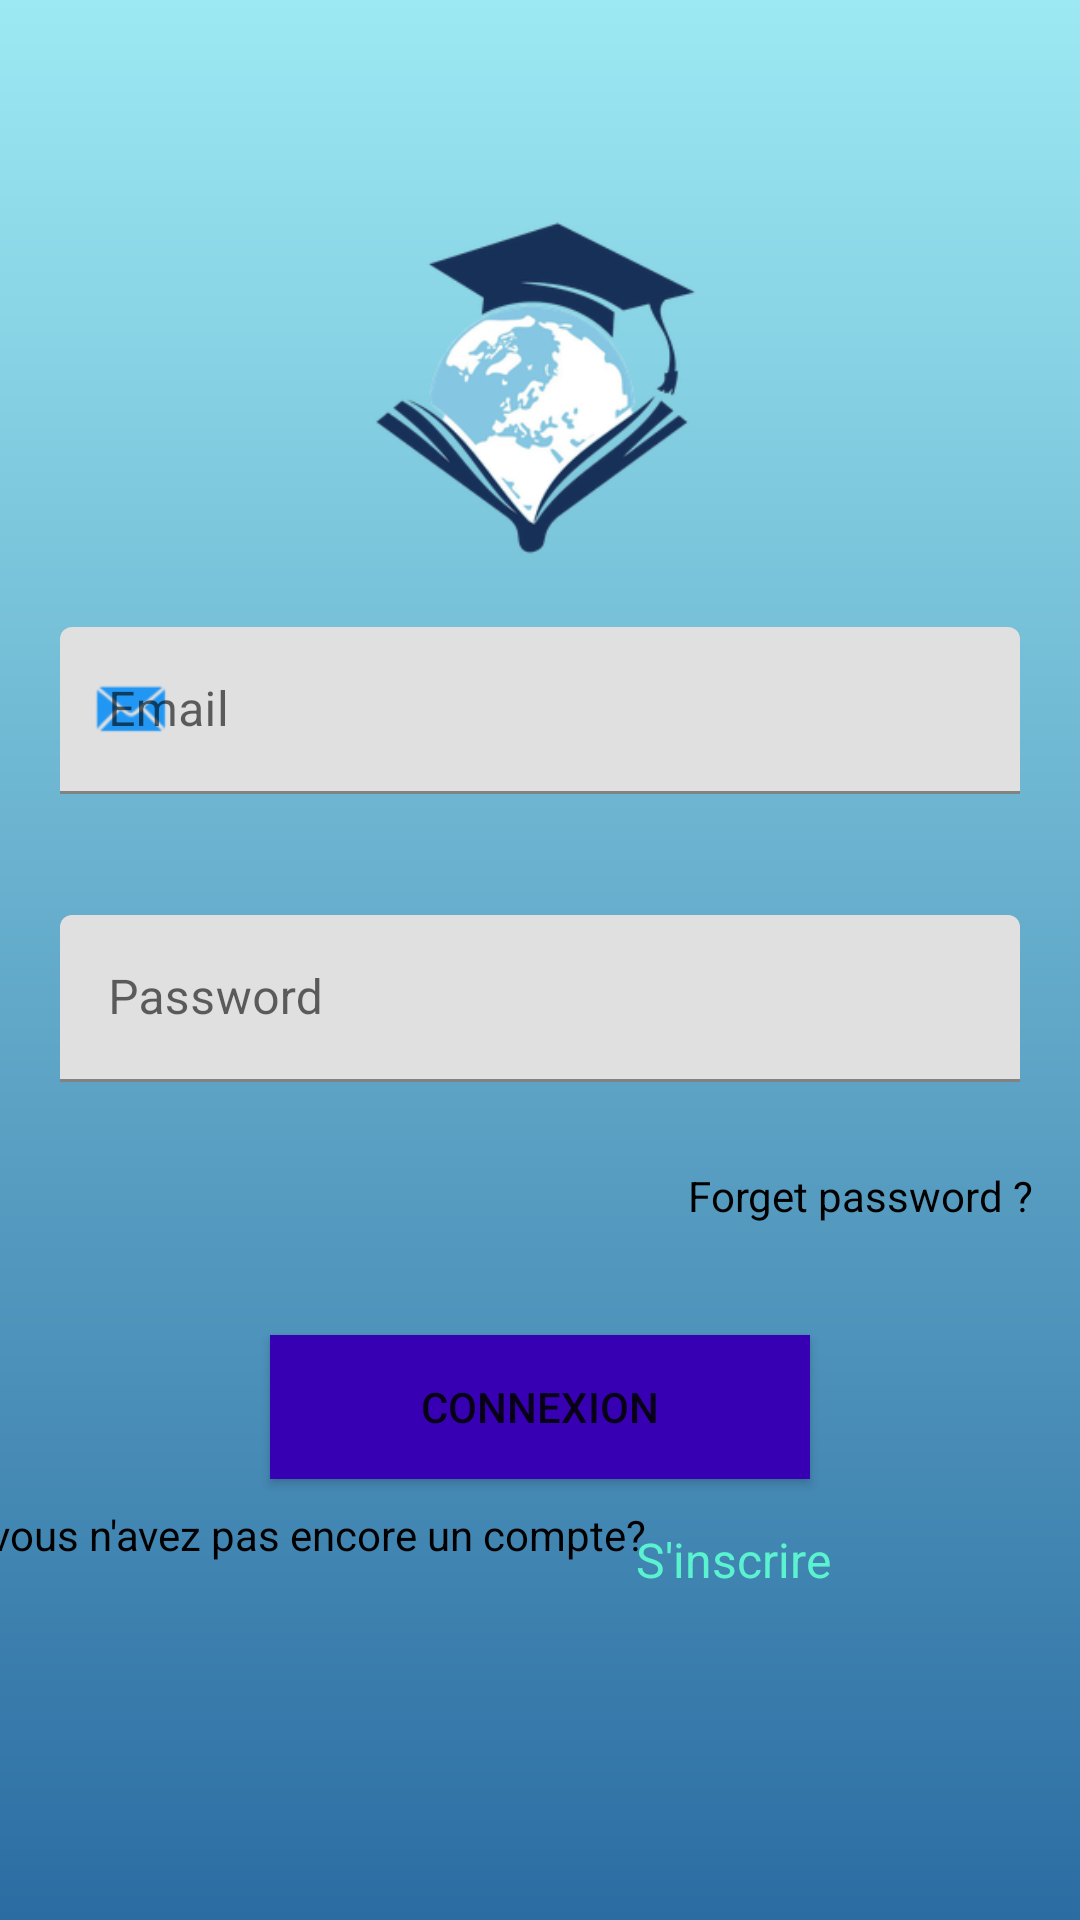

Here is an Android app screen rendered from its layout file. Give the layout XML and the strings, colors and styles it references.
<!-- AndroidManifest.xml: application theme Theme.Success -->
<!-- res/layout/activity_main.xml -->
<?xml version="1.0" encoding="utf-8"?>
<androidx.constraintlayout.widget.ConstraintLayout xmlns:android="http://schemas.android.com/apk/res/android"
    xmlns:app="http://schemas.android.com/apk/res-auto"
    xmlns:tools="http://schemas.android.com/tools"
    android:id="@+id/constraint_Layout"
    android:layout_width="match_parent"
    android:layout_height="match_parent"
    android:background="@drawable/backgroundgradieal">
<androidx.constraintlayout.widget.ConstraintLayout
    android:layout_width="match_parent"
    android:layout_height="match_parent"
    tools:context=".MainActivity">


    <com.google.android.material.textfield.TextInputLayout
        android:id="@+id/textInputLayout"
        android:layout_width="match_parent"
        android:layout_height="wrap_content"
        android:layout_margin="20dp"
        android:layout_marginTop="110dp"
        android:hint="Email"
        app:errorEnabled="true"
        app:layout_constraintEnd_toEndOf="parent"
        app:layout_constraintStart_toStartOf="parent"
        app:layout_constraintTop_toBottomOf="@+id/imageView"
        app:startIconDrawable="@android:drawable/sym_action_email"
        app:startIconTint="@color/colorPrimary"
        tools:ignore="MissingConstraints">

        <com.google.android.material.textfield.TextInputEditText
            android:id="@+id/txtEmail"
            android:layout_width="match_parent"
            android:layout_height="match_parent"
            android:inputType="textEmailAddress" />


    </com.google.android.material.textfield.TextInputLayout>
    <com.google.android.material.textfield.TextInputLayout
        android:id="@+id/text1InputLayout"
        android:layout_width="match_parent"
        android:layout_height="wrap_content"
        android:layout_margin="20dp"
        android:layout_marginTop="60dp"
        android:hint="@string/Password"
        app:errorEnabled="true"
        app:layout_constraintEnd_toEndOf="parent"
        app:layout_constraintStart_toStartOf="parent"
        app:layout_constraintTop_toBottomOf="@+id/textInputLayout"
        app:startIconDrawable="@drawable/ic_lock"
        app:startIconTint="@color/colorPrimary"

        tools:ignore="MissingConstraints">

        <com.google.android.material.textfield.TextInputEditText
            android:id="@+id/textpass"
            android:layout_width="match_parent"
            android:layout_height="match_parent"
            android:inputType="textEmailAddress" />


    </com.google.android.material.textfield.TextInputLayout>


    <Button
        android:id="@+id/button"
        android:layout_width="180dp"
        android:layout_height="48dp"
        android:layout_marginTop="16dp"
        android:background="@color/purple_700"
        android:text="Connexion"
        app:layout_constraintEnd_toEndOf="parent"
        app:layout_constraintStart_toStartOf="parent"
        app:layout_constraintTop_toBottomOf="@+id/textView5" />


    <ImageView
        android:id="@+id/imageView"
        android:layout_width="110dp"
        android:layout_height="117dp"
        android:layout_marginTop="72dp"
        app:layout_constraintEnd_toEndOf="parent"
        app:layout_constraintHorizontal_bias="0.498"
        app:layout_constraintStart_toStartOf="parent"
        app:layout_constraintTop_toTopOf="parent"
        app:srcCompat="@drawable/img" />

    <TextView
        android:id="@+id/textView5"
        android:layout_width="168dp"
        android:layout_height="40dp"
        android:layout_gravity="end"

        android:layout_marginTop="8dp"
        android:clickable="true"
        android:onClick="textView5"
        android:text="Forget password ?"
        android:textAlignment="textEnd"
        android:textColor="@color/black"
        app:layout_constraintEnd_toEndOf="parent"
        app:layout_constraintHorizontal_bias="0.917"
        app:layout_constraintStart_toStartOf="parent"
        app:layout_constraintTop_toBottomOf="@+id/text1InputLayout"
        tools:ignore="OnClick,UsingOnClickInXml" />

    <TextView
        android:id="@+id/textView6"
        android:layout_width="92dp"
        android:layout_height="41dp"
        android:layout_gravity="center_horizontal"
        android:layout_marginTop="16dp"
        android:layout_marginEnd="56dp"
        android:clickable="true"
        android:onClick="textView6"
        android:text="S'inscrire"
        android:textAlignment="textStart"
        android:textColor="#5BF3CF"
        android:textSize="16dp"
        app:layout_constraintBottom_toBottomOf="parent"
        app:layout_constraintEnd_toEndOf="parent"
        app:layout_constraintTop_toBottomOf="@+id/button"
        app:layout_constraintVertical_bias="0.0"
        tools:ignore="OnClick" />

    <TextView
        android:id="@+id/textView14"
        android:layout_width="225dp"
        android:layout_height="25dp"
        android:text="vous n'avez pas encore un compte?"
        android:textAlignment="textEnd"
        android:textColor="@color/black"
        app:layout_constraintBottom_toBottomOf="parent"
        app:layout_constraintEnd_toStartOf="@+id/textView6"
        app:layout_constraintHorizontal_bias="0.795"
        app:layout_constraintStart_toStartOf="parent"
        app:layout_constraintTop_toBottomOf="@+id/button"
        app:layout_constraintVertical_bias="0.075" />

</androidx.constraintlayout.widget.ConstraintLayout>

</androidx.constraintlayout.widget.ConstraintLayout>
<!-- resources referenced by this layout -->
<resources>
  <color name="black">#FF000000</color>
  <color name="colorPrimary">#2196F3</color>
  <color name="purple_700">#FF3700B3</color>
  <!-- drawable backgroundgradieal (drawable) -->
  <?xml version="1.0" encoding="utf-8"?>
  <shape xmlns:android="http://schemas.android.com/apk/res/android">
  <gradient
      android:type="linear"
      android:angle="90"
      android:startColor="#2B6DA2"
      android:endColor="#9CE9F3"
     />
  </shape>
  <!-- drawable img: png bitmap (drawable, 39196 bytes) -->
  <string name="Password">Password</string>
  <style name="Theme.Success" parent="Theme.MaterialComponents.DayNight.NoActionBar">
          
          <item name="colorPrimary">@color/purple_500</item>
          <item name="colorPrimaryVariant">@color/purple_700</item>
          <item name="colorOnPrimary">@color/white</item>
          
          <item name="colorSecondary">@color/teal_200</item>
          <item name="colorSecondaryVariant">@color/teal_700</item>
          <item name="colorOnSecondary">@color/black</item>
          
          <item name="android:statusBarColor" tools:targetApi="l">?attr/colorPrimaryVariant</item>
          
  
      </style>
  <color name="purple_500">#FF6200EE</color>
  <color name="white">#FFFFFFFF</color>
  <color name="teal_200">#FF03DAC5</color>
  <color name="teal_700">#FF018786</color>
</resources>
